pico-8 play session: no input (idle), after a click and taps of 🅾, ❎, 🅾+❎, 🅾 in the second before t = 0

[t = 1 s] idle ~1s (no d-pad/buttons)
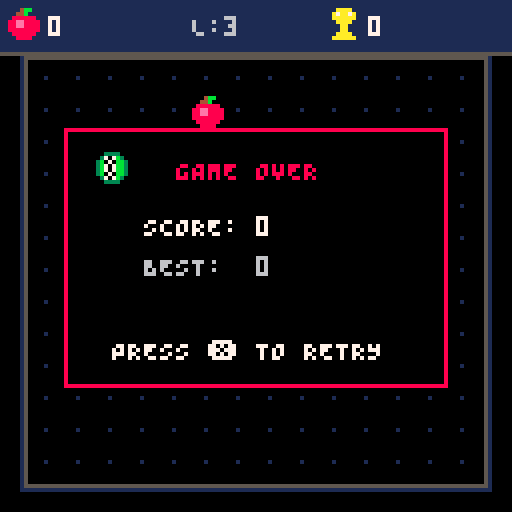
[t = 2 s] idle ~2s (no d-pad/buttons)
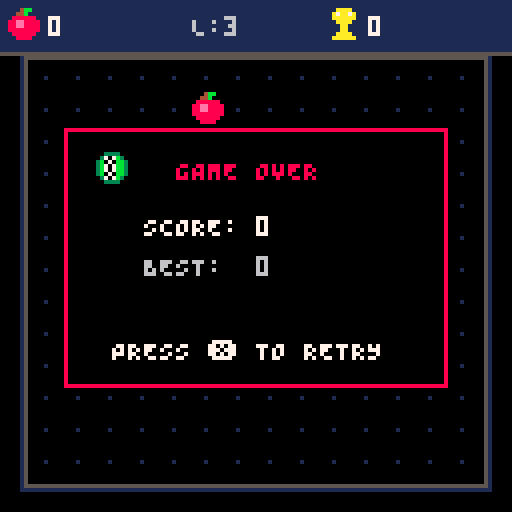

pico-8 cartridge
version 42
__lua__
-- =============================================
-- snake - pico-8 (single file edition)
-- =============================================

-- sprite constants
SPR_HEAD_RIGHT = 1
SPR_HEAD_UP    = 2
SPR_HEAD_DOWN  = 3
SPR_HEAD_LEFT  = 4
SPR_BODY       = 5
SPR_TAIL       = 6
SPR_APPLE      = 7
SPR_GOLDEN     = 8
SPR_DEAD_HEAD  = 9
SPR_TROPHY     = 10
SPR_WALL       = 11

-- =============================================
-- 1. initialization & state management
-- =============================================

function _init()
    cartdata("kw_snake_p8_edu_v1")
    high_score = dget(0) or 0

    -- grid dimensions (8x8 pixel cells)
    cell_sz = 8
    grid_w = 14
    grid_h = 13
    ox = 8
    oy = 16

    state = "title" -- "title", "play", "gameover"
    t = 0
    shake = 0
    particles = {}

    init_title_anim()
end

function start_new_game()
    init_snake()

    score = 0
    apples_eaten = 0
    base_delay = 10 -- 10 frames per grid step at 60fps
    move_delay = base_delay
    move_timer = 0

    spawn_apple()
    golden_apple = nil
    golden_timer = 0

    particles = {}
    shake = 0
    gameover_timer = 0
    is_new_high = false
    state = "play"
end

function init_title_anim()
    title_snake = {}
    for i = 1, 8 do
        add(title_snake, {x = 30 - i * 6, y = 88})
    end
end

-- =============================================
-- 2. main game loop (_update60 & _draw)
-- =============================================

function _update60()
    t += 1

    -- update particles & screen shake
    update_particles()
    if shake > 0 then
        shake *= 0.85
        if (shake < 0.2) shake = 0
    end

    if state == "title" then
        update_title()
    elseif state == "play" then
        update_play()
    elseif state == "gameover" then
        update_gameover()
    end
end

function update_title()
    for i = 1, #title_snake do
        local s = title_snake[i]
        s.x += 0.8
        s.y = 86 + sin((t + i * 10) / 45) * 4
        if (s.x > 136) s.x = -8
    end

    if btnp(4) or btnp(5) then
        sfx(4)
        start_new_game()
    end
end

function update_play()
    -- input polling (queue up to 2 commands for responsive cornering)
    if btnp(0) then queue_dir(-1, 0) end -- left
    if btnp(1) then queue_dir(1, 0)  end -- right
    if btnp(2) then queue_dir(0, -1) end -- up
    if btnp(3) then queue_dir(0, 1)  end -- down

    -- speed boost dash while holding ❎
    local current_delay = move_delay
    if btn(5) then
        current_delay = max(2, flr(move_delay / 2))
    end

    move_timer += 1
    if move_timer >= current_delay then
        move_timer = 0
        step_snake()
    end

    update_food()
end

function update_gameover()
    gameover_timer += 1
    if gameover_timer > 20 and (btnp(4) or btnp(5)) then
        sfx(4)
        start_new_game()
    end
end

function _draw()
    apply_camera_shake()
    cls(0)

    if state == "title" then
        draw_title()
    else
        draw_playfield()
        draw_food()
        draw_snake()
        draw_particles()
        draw_hud()

        if state == "gameover" then
            draw_gameover()
        end
    end
end

-- =============================================
-- 3. snake mechanics & collisions
-- =============================================

function init_snake()
    snake = {
        {x = 7, y = 7},
        {x = 6, y = 7},
        {x = 5, y = 7}
    }
    dx = 1
    dy = 0
    input_q = {}
end

function queue_dir(ndx, ndy)
    local last_d = {dx = dx, dy = dy}
    if #input_q > 0 then
        last_d = input_q[#input_q]
    end

    -- prevent 180-degree self reversal
    if ndx != -last_d.dx or ndy != -last_d.dy then
        if ndx != last_d.dx or ndy != last_d.dy then
            if #input_q < 2 then
                add(input_q, {dx = ndx, dy = ndy})
            end
        end
    end
end

function step_snake()
    if #input_q > 0 then
        local next_d = deli(input_q, 1)
        dx = next_d.dx
        dy = next_d.dy
    end

    local head = snake[1]
    local nx = head.x + dx
    local ny = head.y + dy

    -- check wall collision
    if nx < 1 or nx > grid_w or ny < 1 or ny > grid_h then
        die()
        return
    end

    -- check self collision
    for i = 1, #snake - 1 do
        if nx == snake[i].x and ny == snake[i].y then
            die()
            return
        end
    end

    -- add new head segment
    add(snake, {x = nx, y = ny}, 1)

    local ate = false

    -- regular apple collision
    if apple and nx == apple.x and ny == apple.y then
        score += 10
        apples_eaten += 1
        ate = true
        sfx(0)

        local px, py = grid_to_px(apple.x, apple.y)
        emit_burst(px + 4, py + 4, 8, 14, 12)

        -- speed scaling
        move_delay = max(4, base_delay - flr(apples_eaten / 3))

        -- spawn golden apple every 5 apples
        if apples_eaten % 5 == 0 and not golden_apple then
            spawn_golden_apple()
        end

        spawn_apple()
    end

    -- golden apple collision
    if golden_apple and nx == golden_apple.x and ny == golden_apple.y then
        local bonus = 50 + flr(golden_timer / 6)
        score += bonus
        ate = true
        sfx(1)

        local px, py = grid_to_px(golden_apple.x, golden_apple.y)
        emit_burst(px + 4, py + 4, 10, 9, 16)

        golden_apple = nil
    end

    -- remove tail if no food eaten
    if not ate then
        deli(snake)
    end
end

function die()
    sfx(2)
    shake = 10
    state = "gameover"
    gameover_timer = 0

    -- explode snake segments into debris
    for i = 1, #snake do
        local s = snake[i]
        local sx, sy = grid_to_px(s.x, s.y)
        emit_burst(sx + 4, sy + 4, 11, 3, 4)
    end

    -- record high score
    if score > high_score then
        high_score = score
        dset(0, high_score)
        is_new_high = true
    end
end

function get_head_sprite(cdx, cdy)
    if cdx == 1  then return SPR_HEAD_RIGHT end
    if cdx == -1 then return SPR_HEAD_LEFT  end
    if cdy == -1 then return SPR_HEAD_UP    end
    if cdy == 1  then return SPR_HEAD_DOWN  end
    return SPR_HEAD_RIGHT
end

-- =============================================
-- 4. food & golden apple management
-- =============================================

function is_cell_occupied(gx, gy)
    if snake then
        for s in all(snake) do
            if (s.x == gx and s.y == gy) return true
        end
    end
    if golden_apple and golden_apple.x == gx and golden_apple.y == gy then
        return true
    end
    if apple and apple.x == gx and apple.y == gy then
        return true
    end
    return false
end

function spawn_apple()
    local attempts = 0
    repeat
        apple = {
            x = flr(rnd(grid_w)) + 1,
            y = flr(rnd(grid_h)) + 1
        }
        attempts += 1
    until (not is_cell_occupied(apple.x, apple.y)) or attempts > 100
end

function spawn_golden_apple()
    local attempts = 0
    local gx, gy
    repeat
        gx = flr(rnd(grid_w)) + 1
        gy = flr(rnd(grid_h)) + 1
        attempts += 1
    until (not is_cell_occupied(gx, gy)) or attempts > 100

    golden_apple = {x = gx, y = gy}
    golden_timer = 360 -- 6 seconds at 60fps
    sfx(3)
end

function update_food()
    if golden_apple then
        golden_timer -= 1

        -- sparkles around golden apple
        if t % 5 == 0 then
            local gx, gy = grid_to_px(golden_apple.x, golden_apple.y)
            add_particle(gx + 2 + rnd(4), gy + 2 + rnd(4), 10, rnd(0.6)-0.3, -rnd(0.6), 18)
        end

        -- timeout
        if golden_timer <= 0 then
            local gx, gy = grid_to_px(golden_apple.x, golden_apple.y)
            emit_burst(gx + 4, gy + 4, 6, 5, 8)
            golden_apple = nil
        end
    end
end

-- =============================================
-- 5. particles & screen juice
-- =============================================

function add_particle(x, y, col, vx, vy, max_life)
    add(particles, {
        x = x,
        y = y,
        col = col,
        vx = vx,
        vy = vy,
        life = max_life,
        max_life = max_life
    })
end

function emit_burst(x, y, c1, c2, count)
    for i = 1, count do
        local col = (i % 2 == 0) and c1 or c2
        local angle = rnd(1)
        local speed = 0.5 + rnd(1.5)
        local vx = cos(angle) * speed
        local vy = sin(angle) * speed
        add_particle(x, y, col, vx, vy, 12 + flr(rnd(10)))
    end
end

function update_particles()
    for p in all(particles) do
        p.x += p.vx
        p.y += p.vy
        p.life -= 1
        if p.life <= 0 then
            del(particles, p)
        end
    end
end

function draw_particles()
    for p in all(particles) do
        local c = p.col
        if p.life < p.max_life * 0.25 then
            c = 5 -- fade to dark gray
        end
        pset(p.x, p.y, c)
    end
end

function apply_camera_shake()
    if shake > 0 then
        local cam_x = rnd(shake * 2) - shake
        local cam_y = rnd(shake * 2) - shake
        camera(cam_x, cam_y)
    else
        camera(0, 0)
    end
end

-- =============================================
-- 6. sprite rendering & UI
-- =============================================

function grid_to_px(gx, gy)
    return ox + (gx - 1) * cell_sz, oy + (gy - 1) * cell_sz
end

function draw_playfield()
    local bx1 = ox - 2
    local by1 = oy - 2
    local bx2 = ox + grid_w * cell_sz + 1
    local by2 = oy + grid_h * cell_sz + 1

    rect(bx1, by1, bx2, by2, 5)
    rect(bx1 - 1, by1 - 1, bx2 + 1, by2 + 1, 1)

    -- subtle background grid dots
    for gx = 1, grid_w do
        for gy = 1, grid_h do
            local px, py = grid_to_px(gx, gy)
            pset(px + 3, py + 3, 1)
        end
    end
end

function draw_hud()
    -- top HUD bar
    rectfill(0, 0, 127, 13, 1)
    line(0, 13, 127, 13, 5)

    -- score with apple icon sprite
    spr(SPR_APPLE, 2, 2)
    print(score, 12, 4, 7)

    -- length
    print("L:"..#snake, 48, 4, 6)

    -- high score with trophy sprite
    spr(SPR_TROPHY, 82, 2)
    print(high_score, 92, 4, (score >= high_score and score > 0) and 10 or 7)

    -- golden apple timer bar if active
    if golden_apple and state == "play" then
        local bar_w = flr((golden_timer / 360) * 18)
        local col = (golden_timer < 60 and (t % 6 < 3)) and 8 or 10
        rectfill(62, 4, 62 + bar_w, 8, col)
        rect(61, 3, 81, 9, 9)
    end
end

function draw_snake()
    if state == "gameover" and gameover_timer > 15 then
        return
    end

    local len = #snake
    for i = len, 1, -1 do
        local s = snake[i]
        local sx, sy = grid_to_px(s.x, s.y)

        if i == 1 then
            -- snake head sprite
            local spr_id = get_head_sprite(dx, dy)
            if state == "gameover" then
                spr_id = SPR_DEAD_HEAD
            end
            spr(spr_id, sx, sy)
        elseif i == len and len > 2 then
            -- snake tail sprite
            spr(SPR_TAIL, sx, sy)
        else
            -- snake body segment sprite
            spr(SPR_BODY, sx, sy)
        end
    end
end

function draw_food()
    -- regular apple sprite (with gentle bob)
    if apple then
        local ax, ay = grid_to_px(apple.x, apple.y)
        local bob = flr(sin(t / 25) * 1)
        spr(SPR_APPLE, ax, ay + bob)
    end

    -- golden apple sprite
    if golden_apple then
        local gax, gay = grid_to_px(golden_apple.x, golden_apple.y)
        spr(SPR_GOLDEN, gax, gay)
    end
end

function draw_title()
    -- decorative frame
    rect(6, 6, 121, 121, 5)
    rect(8, 8, 119, 119, 1)

    -- stylized title banner
    print("S N A K E", 47, 25, 3)
    print("S N A K E", 46, 24, 11)
    print("P I C O - 8", 43, 36, 5)

    -- animated title snake using sprites
    for i = 1, #title_snake do
        local s = title_snake[i]
        if i == 1 then
            spr(SPR_HEAD_RIGHT, s.x, s.y)
        elseif i == #title_snake then
            spr(SPR_TAIL, s.x, s.y)
        else
            spr(SPR_BODY, s.x, s.y)
        end
    end

    -- apple preview sprite
    spr(SPR_APPLE, 108, 86)

    -- blinking start text
    if t % 40 < 25 then
        print("PRESS ❎ TO PLAY", 32, 56, 7)
    end

    -- controls
    print("⬅️➡️⬆️⬇️ : MOVE", 36, 70, 6)
    print("❎ (HOLD) : SPEED DASH", 18, 104, 5)

    -- best score
    if high_score > 0 then
        spr(SPR_TROPHY, 34, 112)
        print("BEST: "..high_score, 45, 113, 10)
    end
end

function draw_gameover()
    -- semi-transparent backdrop
    fillp(0x5a5a)
    rectfill(16, 32, 111, 96, 0)
    fillp()

    rect(16, 32, 111, 96, 8)
    rect(18, 34, 109, 94, 0)

    -- dead head icon
    spr(SPR_DEAD_HEAD, 24, 38)
    print("GAME OVER", 44, 40, 8)

    print("SCORE: "..score, 36, 54, 7)
    print("BEST:  "..high_score, 36, 64, is_new_high and 10 or 6)

    if is_new_high then
        if t % 20 < 12 then
            print("★ NEW BEST! ★", 38, 74, 10)
        end
    end

    if gameover_timer > 20 and (t % 30 < 20) then
        print("PRESS ❎ TO RETRY", 28, 85, 7)
    end
end
__gfx__
000000000033330000880000003333000033330000333300000000000004bb000007bb000033330000aaaa005555555500000000000000000000000000000000
0000000003b70bb303bbbb3003bbbb303bb07b3003bbba30003330000044b000007a900003707b300a7aa7a05666666500000000000000000000000000000000
000000003bb00bbb3b7007b33bbbbbb3bbb00bb33babbbb303bbb300088888800aaaaaa03b070bb30aaaaaa05611116500000000000000000000000000000000
000000003bbbbbb83b0000b33bbbbbb38bbbbbb33bbbbab33bbbb33088ee8888aa77aaaa3b707bb300aaaa005611116500000000000000000000000000000000
000000003bbbbbb83bbbbbb33b0000b38bbbbbb33bbbbbb33bbbb33088ee8888aa7799aa3b707bb3000aa0005611116500000000000000000000000000000000
000000003bb00bbb3bbbbbb33b7007b3bbb00bb33babbbb303bbb30088888888a999999a3b070bb3000aa0005611116500000000000000000000000000000000
0000000003b70bb303bbbb3003bbbb303bb07b3003bbba3000333000088888800999999003707b3000aaaa005666666500000000000000000000000000000000
000000000033330000333300008800000033330000333300000000000088880000999900003333000aaaaaa05555555500000000000000000000000000000000
